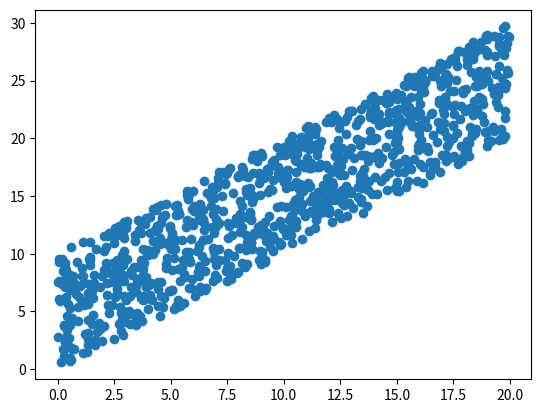

Recreate this plot in Python.
#!/usr/bin/env python
# coding: utf-8

# <h1>Table of Contents<span class="tocSkip"></span></h1>
# <div class="toc"><ul class="toc-item"><li><span><a href="#Introduction" data-toc-modified-id="Introduction-1"><span class="toc-item-num">1&nbsp;&nbsp;</span>Introduction</a></span></li><li><span><a href="#What-is-correlation?" data-toc-modified-id="What-is-correlation?-2"><span class="toc-item-num">2&nbsp;&nbsp;</span>What is correlation?</a></span></li><li><span><a href="#Import-modules" data-toc-modified-id="Import-modules-3"><span class="toc-item-num">3&nbsp;&nbsp;</span>Import modules</a></span></li><li><span><a href="#Create-synthetic-dataset" data-toc-modified-id="Create-synthetic-dataset-4"><span class="toc-item-num">4&nbsp;&nbsp;</span>Create synthetic dataset</a></span></li><li><span><a href="#Covariance" data-toc-modified-id="Covariance-5"><span class="toc-item-num">5&nbsp;&nbsp;</span>Covariance</a></span></li><li><span><a href="#Pearson's-Correlation" data-toc-modified-id="Pearson's-Correlation-6"><span class="toc-item-num">6&nbsp;&nbsp;</span>Pearson's Correlation</a></span></li><li><span><a href="#Spearman’s-Rank-Correlation" data-toc-modified-id="Spearman’s-Rank-Correlation-7"><span class="toc-item-num">7&nbsp;&nbsp;</span>Spearman’s Rank Correlation</a></span></li><li><span><a href="#Kendall’s-Rank-Correlation" data-toc-modified-id="Kendall’s-Rank-Correlation-8"><span class="toc-item-num">8&nbsp;&nbsp;</span>Kendall’s Rank Correlation</a></span></li><li><span><a href="#Conclusions" data-toc-modified-id="Conclusions-9"><span class="toc-item-num">9&nbsp;&nbsp;</span>Conclusions</a></span></li><li><span><a href="#References" data-toc-modified-id="References-10"><span class="toc-item-num">10&nbsp;&nbsp;</span>References</a></span></li></ul></div>

# # Introduction
# <hr style="border:2px solid black"> </hr>

# <div class="alert alert-warning">
# <font color=black>
# 
# **What?** Features correlation
# 
# </font>
# </div>

# # What is correlation?
# <hr style="border:2px solid black"> </hr>

# <div class="alert alert-info">
# <font color=black>
# 
# - Correlation is a measure of the association between two variables. 
# - It is easy to calculate and interpret when both variables have a well understood Gaussian distribution. 
# - When we do not know the distribution of the variables, we must use nonparametric RANK correlation methods. Two of the most used methods are:
#     - Spearman’s Rank Correlation 
#     - Kendall’s Rank Correlation
# 
# </font>
# </div>

# # Import modules
# <hr style="border:2px solid black"> </hr>

# In[9]:


from numpy.random import rand
from numpy.random import seed
from matplotlib import pyplot
from numpy import cov
from scipy.stats import spearmanr, kendalltau, pearsonr


# # Create synthetic dataset
# <hr style="border:2px solid black"> </hr>

# In[7]:


seed(1)
# prepare data
data1 = rand(1000) * 20
data2 = data1 + (rand(1000) * 10)
# plot
pyplot.scatter(data1, data2)
pyplot.show()


# # Covariance
# <hr style="border:2px solid black"> </hr>

# <div class="alert alert-info">
# <font color=black>
# 
# -  Variables can be related by a linear relationship. This is a relationship that is consistently additive across the two data samples.
# 
# - This relationship can be summarized between two variables, called the covariance. It is calculated as the average of the product between the values from each sample, where the values haven been centered (had their mean subtracted).
# 
# - In formula: `cov(X, Y) = (sum (x - mean(X)) * (y - mean(Y)) ) * 1/(n-1)`
# 
# - The sign of the covariance can be interpreted as whether the two variables change in the same direction (positive) or change in different directions (negative). The magnitude of the covariance is **NNOT** easily interpreted. A covariance value of zero indicates that both variables are completely independent.
# 
# - Because the dataset was contrived with each variable drawn from a Gaussian distribution and the variables linearly correlated, covariance is a reasonable method for describing the relationship. The covariance between the two variables is 389.75. We can see that it is positive, suggesting the variables change in the same direction as we expect.
# 
# </font>
# </div>

# In[10]:


# calculate covariance matrix
covariance = cov(data1, data2)
print(covariance)


# # Pearson's Correlation
# <hr style="border:2px solid black"> </hr>

# <div class="alert alert-info">
# <font color=black>
# 
# - The Pearson correlation coefficient (named for Karl Pearson) can be used to summarize the strength of the **linear relationship** between two data samples.
# 
# - The Pearson’s correlation coefficient is calculated as the covariance of the two variables divided by the product of the standard deviation of each data sample. It is the normalization of the covariance between the two variables to give an interpretable score. `Pearson's correlation coefficient = covariance(X, Y) / (stdv(X) * stdv(Y))`
# 
# - The use of mean and standard deviation in the calculation suggests the need for the two data samples to have a **Gaussian or Gaussian-like distribution**.
# 
# - The normalisation is there so that the result can now be easeily understood.
# 
# - The coefficient returns a value between -1 and 1 that represents the limits of correlation from a full negative correlation to a full positive correlation. A value of 0 means no correlation. The value must be interpreted, where often a value below -0.5 or above 0.5 indicates a notable correlation, and values below those values suggests a less notable correlation.
# 
# </font>
# </div>

# In[8]:


# calculate Pearson's correlation
corr, _ = pearsonr(data1, data2)
print('Pearsons correlation: %.3f' % corr)


# # Spearman’s Rank Correlation
# <hr style="border:2px solid black"> </hr>

# <div class="alert alert-info">
# <font color=black>
# 
# - Use for case where the relationshi is nonlinear and the variable can have a non-Gaussian distribution.
# 
# - It can still be used if there is a **linear relationship** between the variables, but will have slightly less power (e.g. may result in lower coefficient scores).
# 
# - **If you are unsure of the distribution and possible relationships between two variables, Spearman correlation coefficient is a good tool to use.**
#  
# - The scores are between -1 and 1 for perfectly negatively correlated variables and perfectly positively correlated respectively.
# 
# - Instead of calculating the coefficient using covariance and standard deviations on the samples themselves, these statistics are calculated from the relative rank of values on each sample. This is a common approach used in non-parametric statistics, e.g. statistical methods where we do not assume a distribution of the data such as Gaussian.
# 
# - `Spearman's correlation coefficient = covariance(rank(X), rank(Y)) / (stdv(rank(X)) * stdv(rank(Y)))`
# 
# - This statistical method quantifies the degree to which ranked variables are associated by a monotonic function, meaning an increasing or decreasing relationship.
# 
# - Running the example calculates the Spearman’s correlation coefficient between the two variables in the test dataset. The statistical test reports a strong positive correlation with a value of 0.9. 
# 
# - The p-value is close to zero, which means that the likelihood of observing the data given that the samples are uncorrelated is very unlikely (e.g. 95% confidence) and that we can reject the null hypothesis that the samples are uncorrelated
# 
# </font>
# </div>

# In[4]:


# Calculate spearman's correlation
coef, p = spearmanr(data1, data2)
print('Spearmans correlation coefficient: %.3f' % coef) 
# interpret the significance
alpha = 0.05
if p > alpha:
    print('Samples are NOT correlated (fail to reject H0) p=%.3f' % p) 
else:
    print('Samples are correlated (reject H0) p=%.3f' % p)


# # Kendall’s Rank Correlation
# <hr style="border:2px solid black"> </hr>

# <div class="alert alert-info">
# <font color=black>
# 
# - The intuition for the test is that it calculates a normalized score for the number of matching or concordant rankings between the two samples.
# - Running the example calculates the Kendall’s correlation coefficient as 0.7, which is highly correlated. The p-value is close to zero (and printed as zero), as with the Spearman’s test, meaning that we can confidently reject the null hypothesis that the samples are uncorrelated
# 
# </font>
# </div>

# In[6]:


# calculate kendall's correlation
coef, p = kendalltau(data1, data2)
print('Kendall correlation coefficient: %.3f' % coef) # interpret the significance
alpha = 0.05
if p > alpha:
    print('Samples are NOT correlated (fail to reject H0) p=%.3f' % p) 
else:
    print('Samples are correlated (reject H0) p=%.3f' % p)


# # Conclusions
# <hr style="border:2px solid black"> </hr>

# <div class="alert alert-danger">
# <font color=black>
# 
# | Method      | Interpretability | Linear   | Non-Linear | Gaussian | Non-Gaussian |
# | ----------- | ---------------- | -------- | ---------- | -------- | ------------ |
# | Covariance  | Not easy         | &#10004; |     No     | &#10004; |    No        |
# | Pearson     | Easy             | &#10004; |     No     | &#10004; |    No        | 
# | Spearman    | Easy             | &#10004; |  &#10004;  |    ?     | &#10004;     |
# | Kendall     | Easy             |   ?      |  &#10004;  |    ?     | &#10004;     |
# 
# </font>
# </div>

# # References
# <hr style="border:2px solid black"> </hr>

# <div class="alert alert-warning">
# <font color=black>
# 
# - https://machinelearningmastery.com/how-to-calculate-nonparametric-rank-correlation-in-python/
# - https://machinelearningmastery.com/how-to-use-correlation-to-understand-the-relationship-between-variables/
# 
# </font>
# </div>

# In[ ]:




